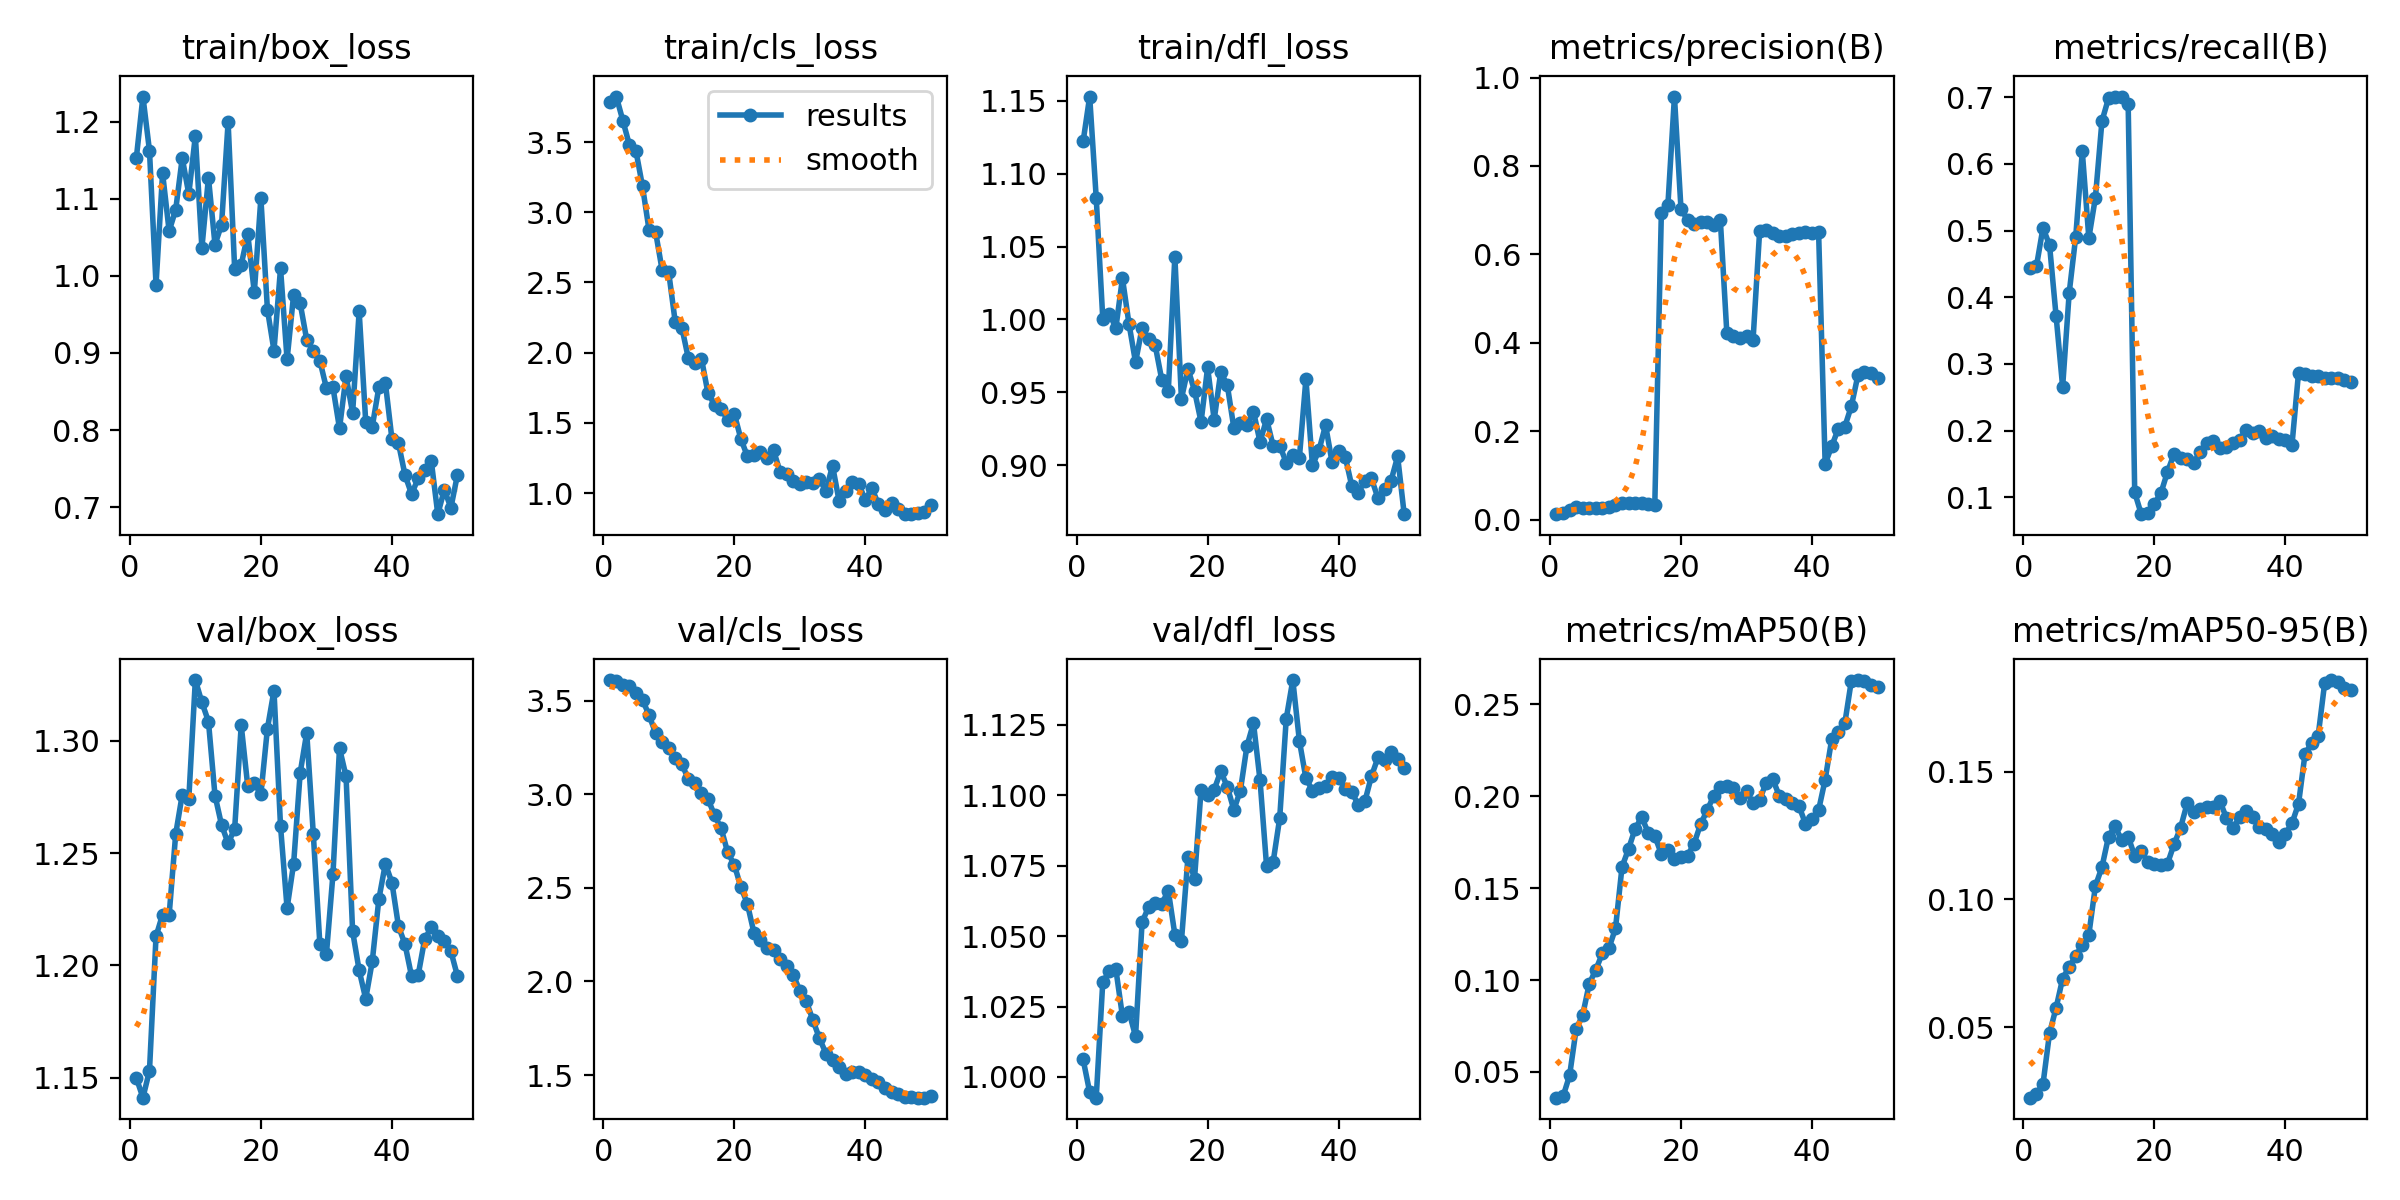

Data behind this chart, as committed beside it:
epoch, time, train/box_loss, train/cls_loss, train/dfl_loss, metrics/precision(B), metrics/recall(B), metrics/mAP50(B), metrics/mAP50-95(B), val/box_loss, val/cls_loss, val/dfl_loss, lr/pg0, lr/pg1, lr/pg2
1, 2.708, 1.153, 3.783, 1.122, 0.01225, 0.4437, 0.03597, 0.02242, 1.15, 3.61, 1.006, 2.5e-05, 2.5e-05, 2.5e-05
2, 4.099, 1.233, 3.824, 1.153, 0.01528, 0.4464, 0.03665, 0.02396, 1.141, 3.606, 0.9946, 6.12625e-05, 6.12625e-05, 6.12625e-05
3, 5.438, 1.163, 3.653, 1.083, 0.02216, 0.504, 0.04809, 0.02769, 1.153, 3.586, 0.9927, 9.604e-05, 9.604e-05, 9.604e-05
4, 6.773, 0.9886, 3.479, 1.001, 0.02879, 0.4783, 0.07328, 0.04766, 1.213, 3.576, 1.034, 0.0001293, 0.0001293, 0.0001293
5, 8.118, 1.133, 3.436, 1.004, 0.02602, 0.3719, 0.08102, 0.05755, 1.223, 3.54, 1.037, 0.0001611, 0.0001611, 0.0001611
6, 9.428, 1.058, 3.185, 0.9942, 0.02581, 0.2655, 0.098, 0.06904, 1.222, 3.505, 1.038, 0.0001915, 0.0001915, 0.0001915
7, 10.75, 1.086, 2.873, 1.028, 0.02694, 0.4065, 0.1056, 0.07367, 1.258, 3.422, 1.022, 0.0002203, 0.0002203, 0.0002203
8, 12.04, 1.153, 2.859, 0.997, 0.02574, 0.491, 0.1145, 0.07791, 1.276, 3.327, 1.023, 0.0002477, 0.0002477, 0.0002477
9, 13.4, 1.106, 2.587, 0.9706, 0.02748, 0.6186, 0.1173, 0.08219, 1.274, 3.277, 1.014, 0.0002735, 0.0002735, 0.0002735
10, 14.74, 1.182, 2.571, 0.9942, 0.03214, 0.4887, 0.1281, 0.08627, 1.327, 3.249, 1.055, 0.0002979, 0.0002979, 0.0002979
11, 16.01, 1.036, 2.216, 0.9866, 0.03715, 0.5495, 0.1616, 0.1052, 1.317, 3.195, 1.06, 0.0003208, 0.0003208, 0.0003208
12, 17.22, 1.128, 2.179, 0.9822, 0.03818, 0.6643, 0.1714, 0.1127, 1.309, 3.162, 1.062, 0.0003422, 0.0003422, 0.0003422
13, 18.48, 1.041, 1.959, 0.9587, 0.03757, 0.6984, 0.1824, 0.1246, 1.276, 3.08, 1.061, 0.0003621, 0.0003621, 0.0003621
14, 19.75, 1.066, 1.925, 0.9511, 0.03777, 0.7011, 0.1886, 0.1288, 1.263, 3.058, 1.066, 0.0003806, 0.0003806, 0.0003806
15, 21.03, 1.199, 1.957, 1.043, 0.03521, 0.7011, 0.1802, 0.1232, 1.254, 3.008, 1.051, 0.0003975, 0.0003975, 0.0003975
16, 22.27, 1.009, 1.709, 0.9456, 0.03278, 0.6904, 0.1784, 0.1246, 1.261, 2.974, 1.048, 0.000413, 0.000413, 0.000413
17, 23.73, 1.014, 1.63, 0.966, 0.6926, 0.1071, 0.1686, 0.117, 1.307, 2.887, 1.078, 0.000427, 0.000427, 0.000427
18, 25.05, 1.054, 1.599, 0.9511, 0.7116, 0.07447, 0.1709, 0.1188, 1.28, 2.818, 1.07, 0.0004395, 0.0004395, 0.0004395
19, 26.4, 0.9786, 1.522, 0.9297, 0.9569, 0.0767, 0.1658, 0.1148, 1.281, 2.689, 1.102, 0.0004505, 0.0004505, 0.0004505
20, 27.63, 1.101, 1.566, 0.967, 0.7023, 0.0902, 0.1667, 0.1141, 1.276, 2.624, 1.1, 0.0004601, 0.0004601, 0.0004601
21, 28.9, 0.9564, 1.388, 0.9311, 0.6784, 0.1061, 0.1676, 0.1137, 1.305, 2.506, 1.102, 0.0004681, 0.0004681, 0.0004681
22, 30.14, 0.9032, 1.262, 0.9638, 0.6687, 0.1379, 0.1743, 0.114, 1.322, 2.415, 1.109, 0.0004747, 0.0004747, 0.0004747
23, 31.49, 1.01, 1.273, 0.955, 0.673, 0.1649, 0.1849, 0.1216, 1.262, 2.261, 1.103, 0.0004797, 0.0004797, 0.0004797
24, 32.75, 0.8916, 1.293, 0.9257, 0.6742, 0.1589, 0.1924, 0.1281, 1.225, 2.222, 1.095, 0.0004833, 0.0004833, 0.0004833
25, 34.03, 0.9758, 1.246, 0.9292, 0.6661, 0.1578, 0.2003, 0.1376, 1.245, 2.18, 1.102, 0.0004854, 0.0004854, 0.0004854
26, 35.33, 0.9644, 1.304, 0.9273, 0.6783, 0.152, 0.2051, 0.1341, 1.286, 2.169, 1.117, 0.0004861, 0.0004861, 0.0004861
27, 36.62, 0.9169, 1.15, 0.9367, 0.4212, 0.1676, 0.2058, 0.1355, 1.304, 2.121, 1.126, 0.0004852, 0.0004852, 0.0004852
28, 37.97, 0.903, 1.132, 0.9159, 0.4157, 0.1809, 0.2045, 0.1364, 1.259, 2.084, 1.105, 0.0004829, 0.0004829, 0.0004829
29, 39.22, 0.8901, 1.086, 0.9316, 0.4116, 0.1835, 0.1991, 0.1361, 1.21, 2.035, 1.075, 0.000479, 0.000479, 0.000479
30, 40.62, 0.8546, 1.067, 0.9132, 0.4143, 0.1734, 0.2027, 0.1386, 1.205, 1.951, 1.076, 0.0004737, 0.0004737, 0.0004737
31, 41.95, 0.8555, 1.078, 0.9134, 0.4071, 0.1755, 0.1962, 0.1318, 1.241, 1.894, 1.092, 0.0004669, 0.0004669, 0.0004669
32, 43.32, 0.8021, 1.071, 0.9017, 0.6526, 0.1809, 0.1981, 0.1279, 1.297, 1.793, 1.127, 0.0004586, 0.0004586, 0.0004586
33, 44.8, 0.8699, 1.097, 0.9073, 0.6541, 0.1862, 0.2074, 0.1323, 1.284, 1.697, 1.141, 0.0004488, 0.0004488, 0.0004488
34, 46.1, 0.8222, 1.016, 0.9049, 0.6493, 0.2011, 0.2094, 0.1348, 1.215, 1.615, 1.119, 0.0004332, 0.0004332, 0.0004332
35, 47.55, 0.9539, 1.194, 0.9591, 0.642, 0.1968, 0.2002, 0.1324, 1.198, 1.582, 1.106, 0.0004085, 0.0004085, 0.0004085
36, 49.02, 0.8109, 0.9441, 0.8998, 0.642, 0.1995, 0.1983, 0.1283, 1.185, 1.544, 1.102, 0.0003837, 0.0003837, 0.0003837
37, 50.52, 0.8044, 1.013, 0.9103, 0.6467, 0.189, 0.1964, 0.1274, 1.202, 1.507, 1.103, 0.000359, 0.000359, 0.000359
38, 51.9, 0.8553, 1.077, 0.9274, 0.6475, 0.1915, 0.1947, 0.1257, 1.229, 1.517, 1.103, 0.0003343, 0.0003343, 0.0003343
39, 53.38, 0.8613, 1.065, 0.9018, 0.6497, 0.1866, 0.185, 0.1225, 1.245, 1.514, 1.106, 0.0003095, 0.0003095, 0.0003095
40, 54.93, 0.7885, 0.9503, 0.91, 0.6485, 0.1862, 0.1876, 0.1257, 1.237, 1.499, 1.106, 0.0002848, 0.0002848, 0.0002848
41, 93.53, 0.7828, 1.036, 0.9057, 0.6502, 0.1782, 0.1925, 0.1298, 1.217, 1.48, 1.102, 0.00026, 0.00026, 0.00026
42, 95.13, 0.7416, 0.9189, 0.8857, 0.1259, 0.2867, 0.2091, 0.1374, 1.209, 1.461, 1.101, 0.0002352, 0.0002352, 0.0002352
43, 96.6, 0.7169, 0.8776, 0.8811, 0.1658, 0.284, 0.231, 0.1571, 1.195, 1.43, 1.097, 0.0002105, 0.0002105, 0.0002105
44, 97.95, 0.7371, 0.9277, 0.8892, 0.2054, 0.2814, 0.2351, 0.1611, 1.196, 1.412, 1.098, 0.0001857, 0.0001857, 0.0001857
45, 99.36, 0.7479, 0.8833, 0.8909, 0.2102, 0.2814, 0.2397, 0.1642, 1.212, 1.4, 1.107, 0.000161, 0.000161, 0.000161
46, 100.7, 0.7603, 0.8494, 0.8773, 0.2567, 0.2787, 0.2629, 0.1849, 1.217, 1.383, 1.113, 0.0001363, 0.0001363, 0.0001363
47, 102, 0.6908, 0.852, 0.8835, 0.3263, 0.2787, 0.2633, 0.1859, 1.213, 1.381, 1.113, 0.0001115, 0.0001115, 0.0001115
48, 103.4, 0.7225, 0.858, 0.8894, 0.3343, 0.2787, 0.2626, 0.185, 1.211, 1.379, 1.115, 8.675e-05, 8.675e-05, 8.675e-05
49, 104.8, 0.6992, 0.8656, 0.9059, 0.3327, 0.2761, 0.2606, 0.183, 1.206, 1.379, 1.113, 6.2e-05, 6.2e-05, 6.2e-05
50, 106.2, 0.7419, 0.9176, 0.8663, 0.3206, 0.2734, 0.2597, 0.182, 1.195, 1.39, 1.11, 3.725e-05, 3.725e-05, 3.725e-05
